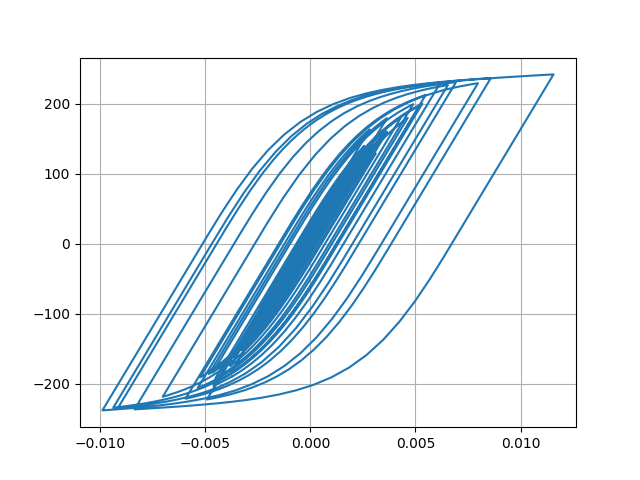

Source data for this figure (header and first rows):
Desplacment, Force
0.0, 0.0
9.547140428051544e-07, 0.04774
3.877895752385096e-06, 0.1939
9.05306031251462e-06, 0.4527
1.690911957298485e-05, 0.8455
2.762374670516694e-05, 1.381
4.093145370753781e-05, 2.047
5.616470025021344e-05, 2.808
7.232636060692638e-05, 3.616
8.836874067062397e-05, 4.418
0.0001034, 5.171
0.0001169, 5.844
0.0001284, 6.42
0.0001379, 6.893
0.0001456, 7.277
0.0001519, 7.591
0.0001572, 7.857
0.0001621, 8.104
0.0001672, 8.357
0.0001729, 8.641
0.0001792, 8.956
0.0001859, 9.289
0.0001922, 9.606
0.0001973, 9.858
0.0001998, 9.984
0.0001986, 9.923
0.0001929, 9.64
0.0001826, 9.126
0.0001682, 8.405
0.0001505, 7.521
0.0001306, 6.523
0.0001094, 5.462
8.771315570948589e-05, 4.38
6.614377070792584e-05, 3.301
4.4634316744274824e-05, 2.226
2.2781880678674973e-05, 1.133
-3.143731098712783e-07, -0.0217
-2.5756509007250217e-05, -1.294
-5.465487873746453e-05, -2.739
-8.800177416327221e-05, -4.406
-0.0001263, -6.322
-0.0001698, -8.49
-0.0002177, -10.89
-0.0002691, -13.45
-0.0003216, -16.06
-0.0003724, -18.59
-0.0004186, -20.88
-0.0004576, -22.82
-0.0004883, -24.33
-0.0005106, -25.44
-0.0005257, -26.18
-0.0005356, -26.67
-0.0005428, -27.03
-0.0005495, -27.36
-0.0005578, -27.77
-0.000569, -28.32
-0.0005835, -29.03
-0.0006012, -29.9
-0.0006215, -30.9
-0.0006438, -31.99
... 2,941 more rows
